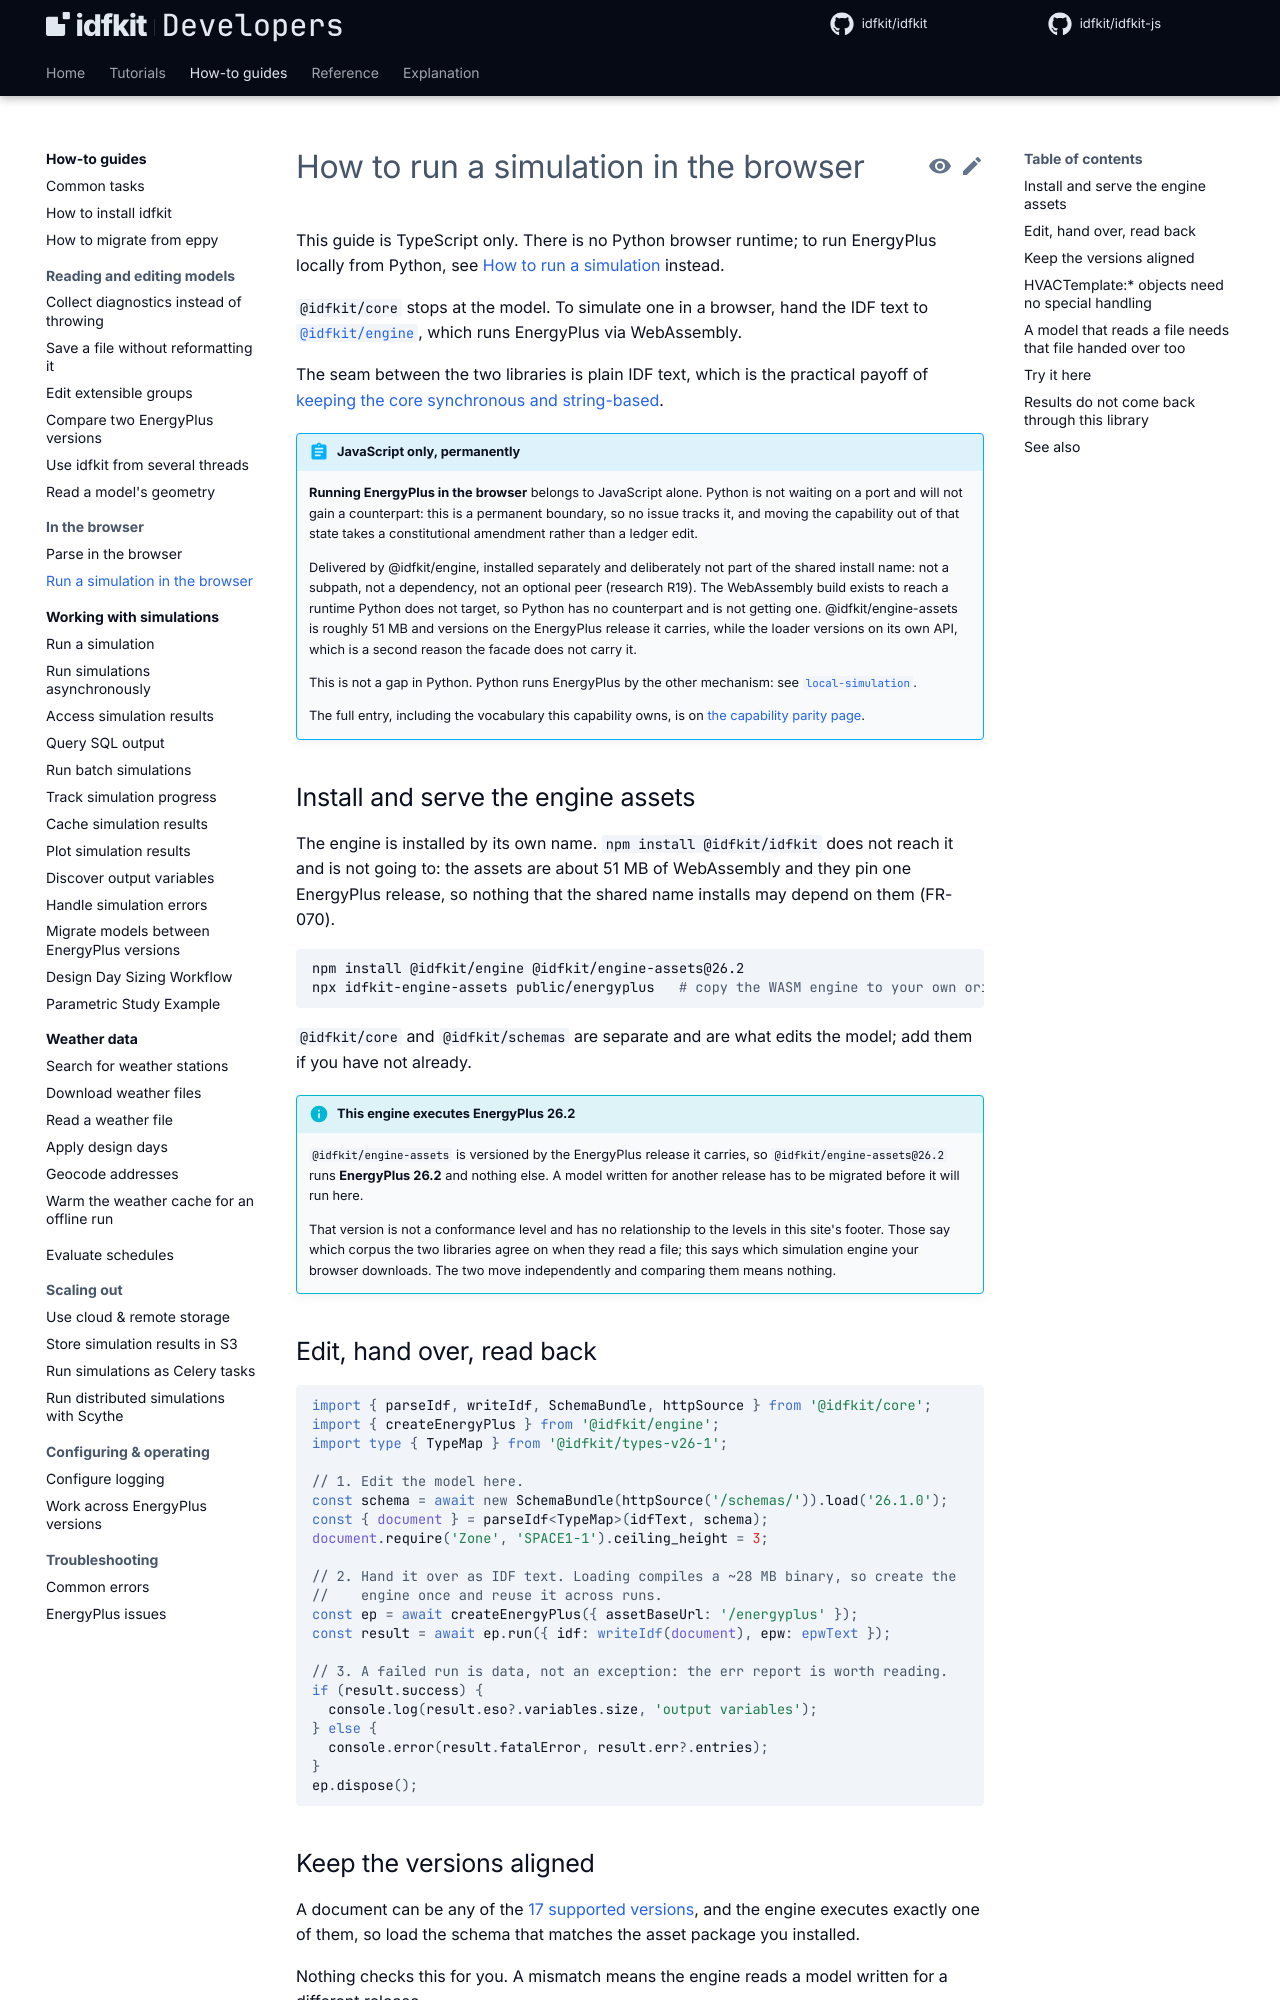

repository: idfkit/idfkit-developers · page: how-to/run-a-simulation-in-the-browser/index.html · generator: mkdocs

# How to run a simulation in the browser

This guide is TypeScript only. There is no Python browser runtime; to run
EnergyPlus locally from Python, see
[How to run a simulation](../simulation/running.md) instead.

`@idfkit/core` stops at the model. To simulate one in a browser, hand the IDF
text to [`@idfkit/engine`](https://www.npmjs.com/package/@idfkit/engine), which
runs EnergyPlus via WebAssembly.

The seam between the two libraries is plain IDF text, which is the practical
payoff of
[keeping the core synchronous and string-based](../explanation/sync-core-async-edge.md).

{{ parity("browser-simulation") }}

## Install and serve the engine assets

The engine is installed by its own name. `npm install @idfkit/idfkit` does not reach it
and is not going to: the assets are about 51 MB of WebAssembly and they pin one
EnergyPlus release, so nothing that the shared name installs may depend on them
(FR-070).

```bash
npm install @idfkit/engine @idfkit/engine-assets@26.2
npx idfkit-engine-assets public/energyplus   # copy the WASM engine to your own origin
```

`@idfkit/core` and `@idfkit/schemas` are separate and are what edits the model;
add them if you have not already.

!!! info "This engine executes EnergyPlus 26.2"

    `@idfkit/engine-assets` is versioned by the EnergyPlus release it carries,
    so `@idfkit/engine-assets@26.2` runs **EnergyPlus 26.2** and nothing else. A
    model written for another release has to be migrated before it will run
    here.

    That version is not a conformance level and has no relationship to the
    levels in this site's footer. Those say which corpus the two libraries agree
    on when they read a file; this says which simulation engine your browser
    downloads. The two move independently and comparing them means nothing.

## Edit, hand over, read back

```ts
--8<-- "docs/snippets/js/how-to/run-a-simulation-in-the-browser/edit_hand_over_read_back.ts:example"
```

## Keep the versions aligned

A document can be any of the [17 supported
versions](../reference/versions.md), and the engine executes exactly one of
them, so load the schema that matches the asset package you installed.

Nothing checks this for you. A mismatch means the engine reads a model written
for a different release.
